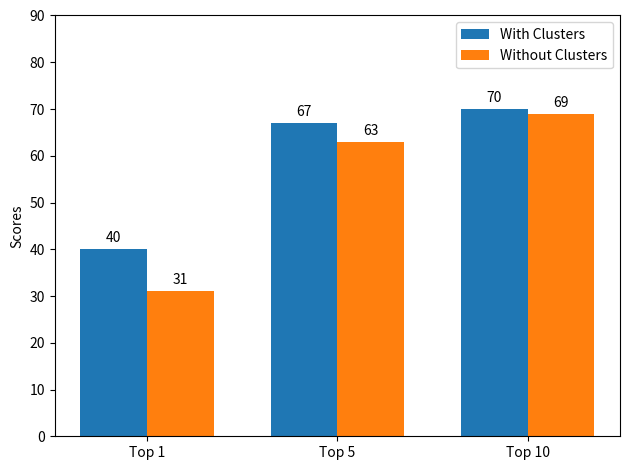

The matplotlib source for this figure:
import numpy as np
import matplotlib.pyplot as plt

labels = ['Top 1', 'Top 5', 'Top 10']
with_cluster_means = [40, 67, 70]
without_cluster_means = [31, 63, 69]
x = np.arange(len(labels))  # the label locations
width = 0.35  # the width of the bars
fig, ax = plt.subplots()
rects1 = ax.bar(x - width/2, with_cluster_means, width, label='With Clusters')
rects2 = ax.bar(x + width/2, without_cluster_means, width, label='Without Clusters')

# Add some text for labels, title and custom x-axis tick labels, etc.
ax.set_ylabel('Scores')
ax.set_xticks(x, labels)
ax.legend()

ax.bar_label(rects1, padding=3)
ax.bar_label(rects2, padding=3)
plt.yticks(np.arange(0, 100, 10.0))
fig.tight_layout()


plt.show()